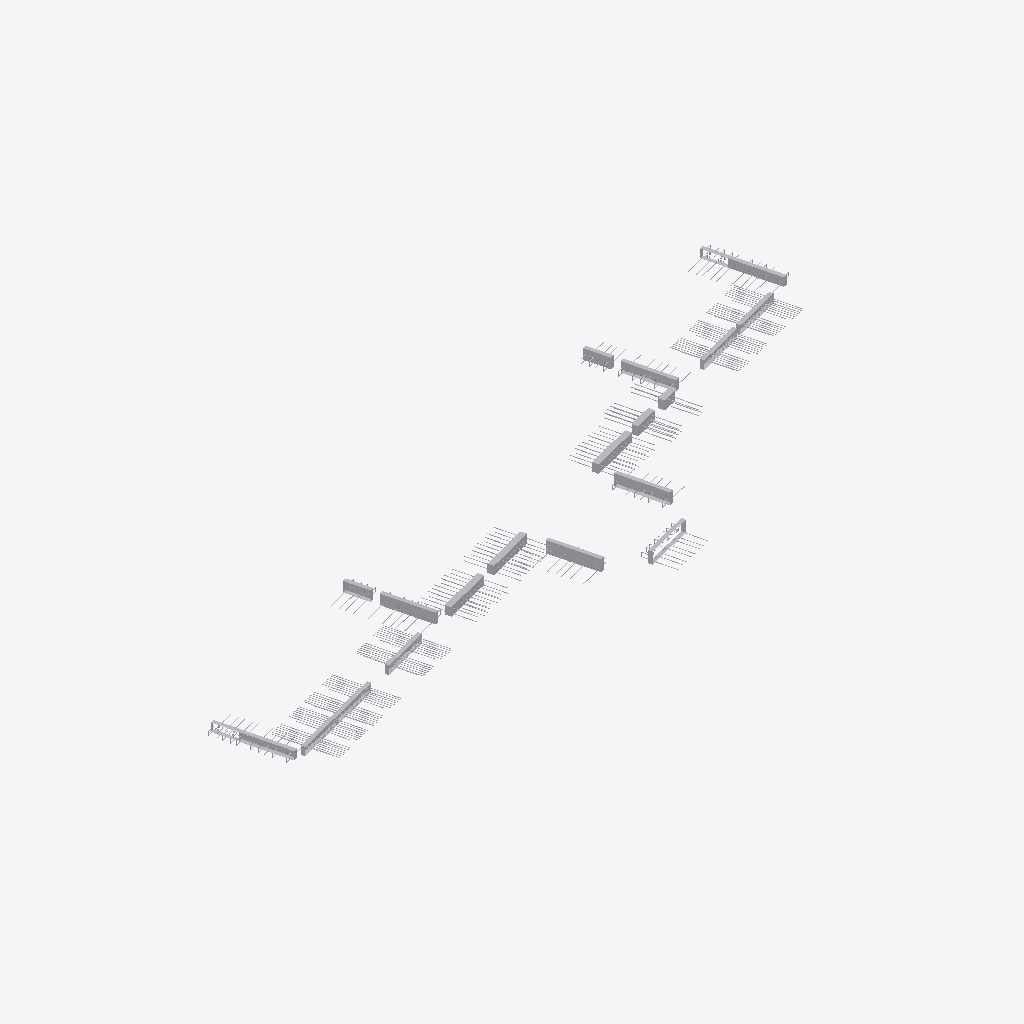
Isometric view of an IFC building model (IFC-SPF (STEP), schema IFC2X3, length unit millimetre), seen from the south-west, elements coloured by IFC class: 21 other elements (light grey).
Extent 15.1 m × 5.7 m × 0.3 m (x, y, z). Storeys (1): OG2 at 0.00 m. Elements (21): 21 IfcBuildingElementProxy.

HEADER;
FILE_DESCRIPTION(('ViewDefinition[CoordinationView_V2.0, QuantityTakeOffAddOnView]','ExchangeRequirement[Structural, SurfaceGeometry]','Option [BaseQuantities:On]','Option [GridExport:On]','Option [Assemblies:On]','Option [Bolts:Off]','Option [Rebars:Off]','Option [PourObjects:Off]','Option [Welds:Off]','Option [SurfaceTreatments:On]','Option [LocationBy:-1]','[4 more]'),'2;1');
FILE_NAME('KRAG_A_OG2_A3_DB.ifc','2023-06-02T13:46:37',('FRUTIGER\\13969'),('Structural Designer'),'IFC Parser Version: 3.13.2','Tekla Structures 2022 Service Pack 8, IFC Export','');
FILE_SCHEMA(('IFC2X3'));
ENDSEC;
DATA;
#38=IFCPROJECT('0vl1fQi7j5XwK7ytLU_MIM',#5,'Arealüberbauung Am Dych',$,$,$,$,(#12),#37);
#40=IFCSITE('0tvAL9UNb7eh7NXXlVV53K',#5,'Undefined',$,$,#39,$,$,.ELEMENT.,(0,0,0),(0,0,0),$,$,$);
#42=IFCBUILDING('0SkQSHv$L3RhseiV5FcjLq',#5,'A',$,$,#41,$,$,.ELEMENT.,$,$,$);
#44=IFCBUILDINGSTOREY('0KXFjq0CvBfR1M4S8cgSEr',#5,'OG2',$,$,#43,$,$,.ELEMENT.,0.0);
#4375=IFCBUILDINGELEMENTPROXY('1T3RxNGJr3VOes7YQzDHQ9',#45,'Kraplattenanschluss','T_KL_M6_V1_CV35_H180_1_0_1',$,#4374,#4371,'ID5d0dbed7-413d-437d-8a36-1e26bd351689',$);
#4579=IFCBUILDINGELEMENTPROXY('1k_OYtZzHCk92GOhKn2I2a',#45,'Kraplattenanschluss','T_KL_M6_V1_CV35_H180_1_0_1',$,#4578,#4575,'ID6ef988b7-8fd4-4cb8-9090-62b5310920a4',$);
#4350=IFCBUILDINGELEMENTPROXY('0rBt1l3cL9fvLCWmJwG$el',#45,'Kraplattenanschluss','T_KL_M6_V1_CV35_H180_1_0_1',$,#4349,#4345,'ID352f706f-0e65-49a7-954c-8304fa43fa2f',$);
#4587=IFCBUILDINGELEMENTPROXY('2ck_zD3nT6nh0v4gSvW11a',#45,'Kraplattenanschluss','T_KL_M6_V1_CV35_H180_1_0_1',$,#4586,#4583,'IDa6bbef4d-0f17-46c6-b039-12a739801064',$);
#4595=IFCBUILDINGELEMENTPROXY('1MXe8MccH1fhTGTPEyYJ59',#45,'Kraplattenanschluss','T_KL_M6_V1_CV35_H180_1_0_1',$,#4594,#4591,'ID56868216-9a64-41a6-b750-7593bc893149',$);
#6520=IFCBUILDINGELEMENTPROXY('1I_X5vvfn4yuVu4LRcraAh',#45,'Kraplattenanschluss','XT_QL_VV5_H180_6_0',$,#6519,#6516,'ID52fa1179-e69c-44f3-87f8-1156e6d642ab',$);
#6544=IFCBUILDINGELEMENTPROXY('04xg8riQf4_ByDVoyijKO9',#45,'Kraplattenanschluss','XT_QL_VV5_H180_6_0',$,#6543,#6540,'ID04eea235-b1aa-44f8-bf0d-7f2f2cb54609',$);
#6552=IFCBUILDINGELEMENTPROXY('17gNFJxfj43xnxEO0vDkrW',#45,'Kraplattenanschluss','XT_QL_VV5_H180_6_0',$,#6551,#6548,'ID47a973d3-ee9b-440f-bc7b-39803936ed60',$);
#2002=IFCBUILDINGELEMENTPROXY('10BMICy_f7IxYF1QLcvMCH',#45,'Kraplattenanschluss','T_QL_V2_H250_1_0',$,#2001,#1998,'ID402d648c-f3ea-474b-b88f-05a566e56311',$);
#2027=IFCBUILDINGELEMENTPROXY('1KnF_hbnrD5R3lMAT$jFls',#45,'Kraplattenanschluss','T_QL_V2_H250_1_0',$,#2026,#2023,'ID54c4ffab-971d-4d15-b0ef-58a77fb4fbf6',$);
#1147=IFCBUILDINGELEMENTPROXY('2KCqyXZDDBNQlUnCJIHktz',#45,'Kraplattenanschluss','T_QL_V2_H220_1_0',$,#1146,#1141,'ID94334f21-8cd3-4b5d-abde-c4c4d246edfd',$);
#1088=IFCBUILDINGELEMENTPROXY('0V1gDv5bX3ggMg9zb9vhcG',#45,'Kraplattenanschluss','T_QL_V2_H220_1_0',$,#1087,#1082,'ID1f06a379-1658-43aa-a5aa-27d949e6b990',$);
#4539=IFCBUILDINGELEMENTPROXY('1HT1z1DC10VRINKT7claxJ',#45,'Kraplattenanschluss','T_QL_V2_H180_1_0_1',$,#4538,#4535,'ID51741f41-34c0-407d-b497-51d1e6be4ed3',$);
#4570=IFCBUILDINGELEMENTPROXY('0ZNlJmMzD5XQ$Y7gUCubmh',#45,'Kraplattenanschluss','T_QL_V2_H180_1_0_1',$,#4569,#4566,'ID235ef4f0-5bd3-4585-afe2-1ea78ce25c2b',$);
#5097=IFCBUILDINGELEMENTPROXY('1rEmgkAQLCjwalsf1$nLVG',#45,'Kraplattenanschluss','XT_QP_VV3_H190_L500_5_0',$,#5096,#5093,'ID753b0aae-29a5-4cb7-a92f-da907fc557d0',$);
#1967=IFCBUILDINGELEMENTPROXY('11ev8r9Dn2sxRFTsiQ1KK8',#45,'Kraplattenanschluss','T_QL_V3_H250_1_0',$,#1966,#1961,'ID41a39235-24dc-42db-b6cf-776b1a054508',$);
#1570=IFCBUILDINGELEMENTPROXY('0ptM7Y8S18ofD2uMSZJEAZ',#45,'Kraplattenanschluss','T_QP_V3_H220_L500_1_0',$,#1569,#1565,'ID33dd61e2-21c0-48ca-9342-e167234ce2a3',$);
#1540=IFCBUILDINGELEMENTPROXY('3TkHETZwH5AeEJ3V3bPhM_',#45,'Kraplattenanschluss','T_QP_V3_H220_L500_1_0',$,#1539,#1535,'IDddb9139d-8fa4-452a-8393-0df0e566b5be',$);
#2531=IFCBUILDINGELEMENTPROXY('0IEID8wST5PgLVitcqhXYS',#45,'Kraplattenanschluss','XT_QP_VV1_H190_L300_5_0_1',$,#2530,#2525,'ID12392348-e9c7-4566-a55f-b379b4ae189c',$);
#4499=IFCBUILDINGELEMENTPROXY('0INwEgI711gOSGHf5SoSp$',#45,'Kraplattenanschluss','T_QP_V3_H180_L500_1_0',$,#4498,#4495,'ID125fa3aa-4870-41a9-8710-46915cc9ccff',$);
#4561=IFCBUILDINGELEMENTPROXY('29Y3DlduHEXwEfWK3pO5Fk',#45,'Kraplattenanschluss','T_QP_V3_H180_L500_1_0',$,#4560,#4557,'ID8988336f-9f84-4e87-a3a9-8140f36053ee',$);
ENDSEC;
